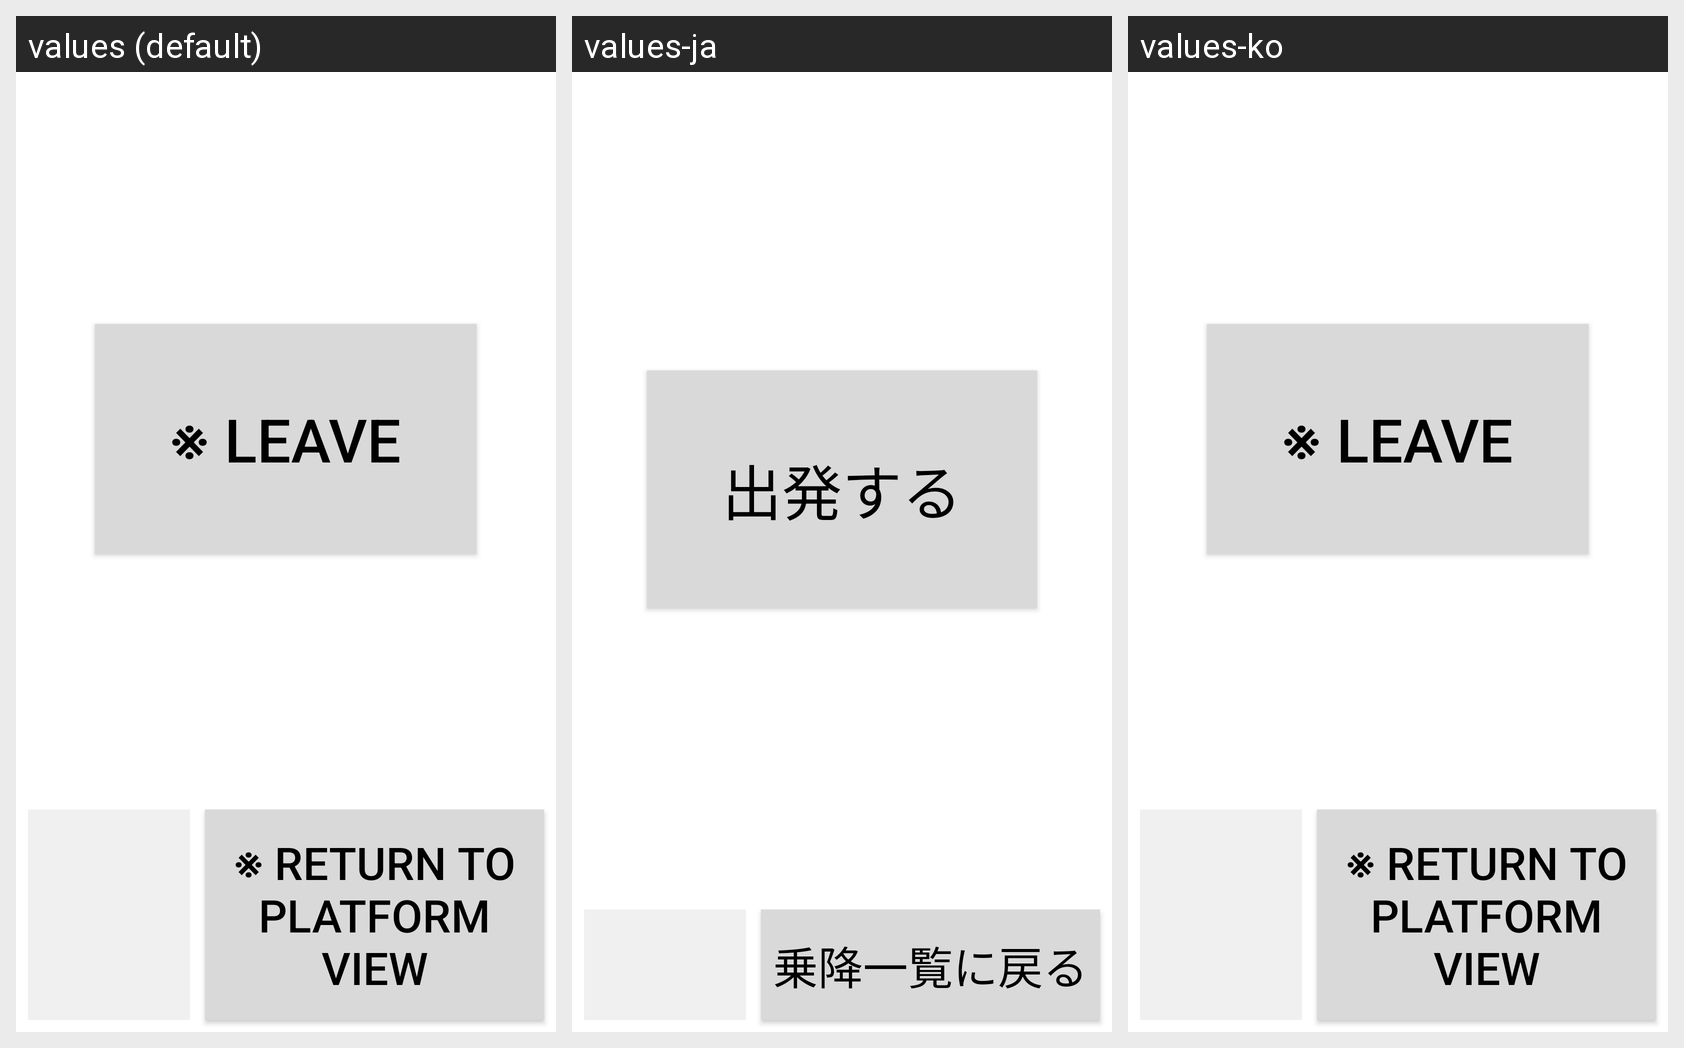

The same Android screen rendered under several of its app's locales, left to right. List the strings drawn on it with the default value and each locale's translation.
Android screen res/layout/departure_check_fragment.xml rendered under 3 locales, left to right: values (default), values-ja, values-ko. Device: Nexus 5 (rendered at 1080×1920; each locale shown at half size, 540×960, under a caption strip naming it); theme Theme.MaterialComponents.DayNight.NoActionBar.
Strings drawn on this screen, with the default value and each locale's value (text and hints the layout hard-codes, and strings that could not be matched under every locale, appear in the picture but are not listed):

it_leaves
  values: ※ Leave
  values-ja: 出発する
  values-ko: ※ Leave  [not translated; the default value is used]

it_returns_to_platform_modal_view
  values: ※ Return to platform view
  values-ja: 乗降一覧に戻る
  values-ko: ※ Return to platform view  [not translated; the default value is used]
